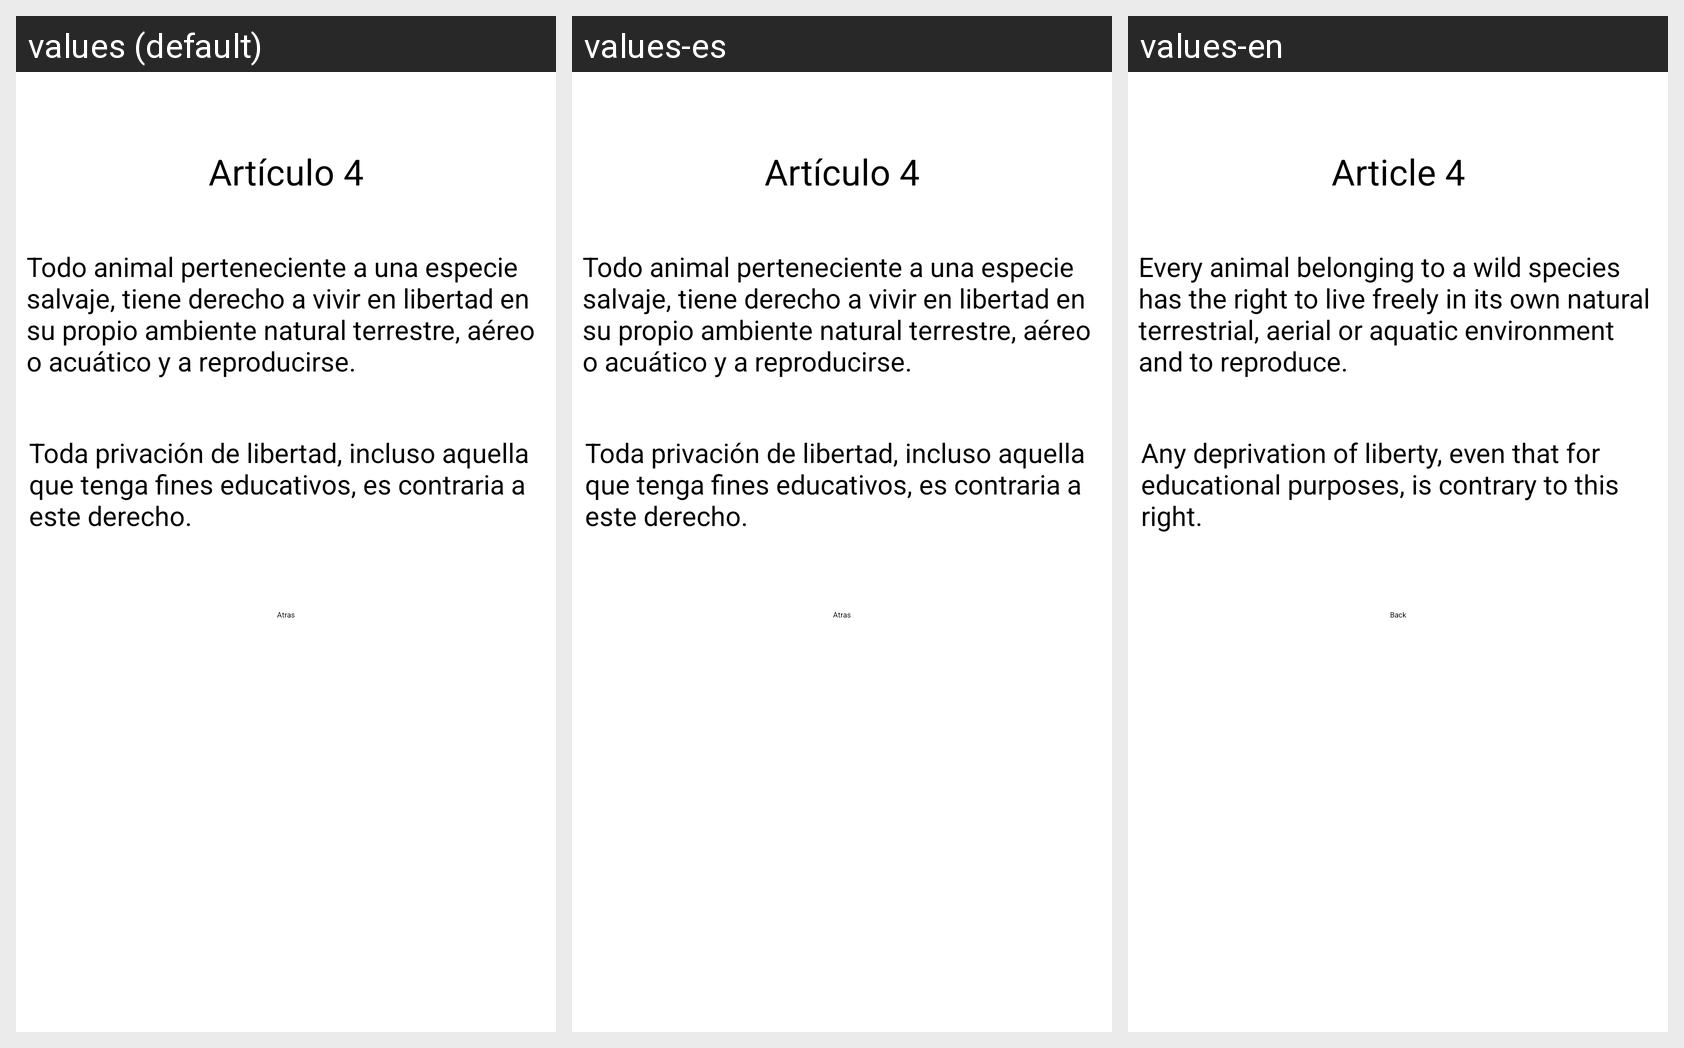

For this localized Android screen grid, give each drawn string resource with its value in every locale shown.
Android screen res/layout/activity_art4.xml rendered under 3 locales, left to right: values (default), values-es, values-en. Device: Nexus 5 (rendered at 1080×1920; each locale shown at half size, 540×960, under a caption strip naming it); theme Theme.PIAnimals.
Strings drawn on this screen, with the default value and each locale's value (text and hints the layout hard-codes, and strings that could not be matched under every locale, appear in the picture but are not listed):

art4
  values: Artículo 4
  values-es: Artículo 4
  values-en: Article 4

art4_a
  values: Todo animal perteneciente a una especie salvaje, tiene derecho a vivir en libertad en su propio ambiente natural terrestre, aéreo o acuático y a reproducirse.
  values-es: Todo animal perteneciente a una especie salvaje, tiene derecho a vivir en libertad en su propio ambiente natural terrestre, aéreo o acuático y a reproducirse.
  values-en: Every animal belonging to a wild species has the right to live freely in its own natural terrestrial, aerial or aquatic environment and to reproduce.

art4_b
  values: Toda privación de libertad, incluso aquella que tenga fines educativos, es contraria a este derecho.
  values-es: Toda privación de libertad, incluso aquella que tenga fines educativos, es contraria a este derecho.
  values-en: Any deprivation of liberty, even that for educational purposes, is contrary to this right.

btnAtras
  values: Atras
  values-es: Atras
  values-en: Back
